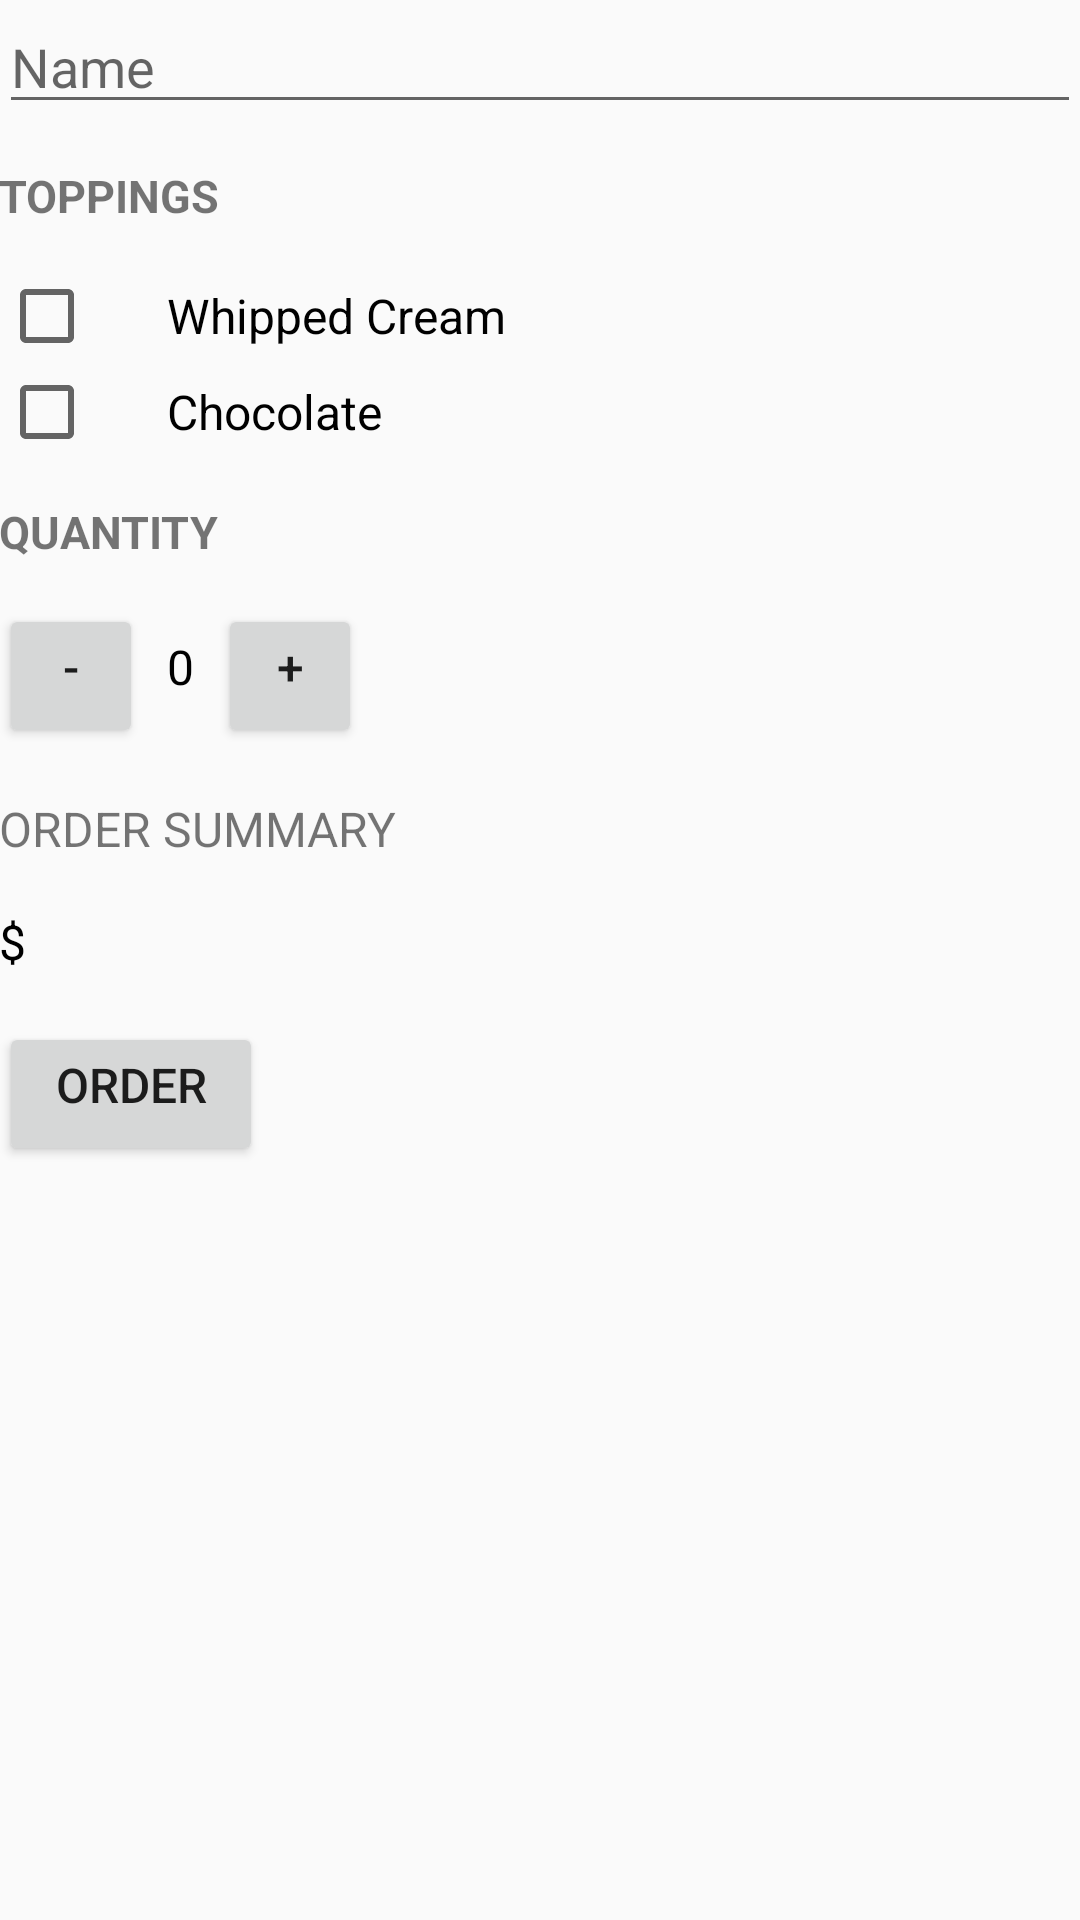

Reconstruct the res/layout file that produces this screen, plus the resources it refers to.
<!-- AndroidManifest.xml: application theme AppTheme -->
<!-- res/layout/activity_main.xml -->
<ScrollView
    xmlns:android="http://schemas.android.com/apk/res/android"
    xmlns:tools="http://schemas.android.com/tools"
    android:layout_width="match_parent"
    android:layout_height="match_parent"
    android:id="@+id/scrollView"
    tools:context=".MainActivity">

    <LinearLayout
    android:layout_width="match_parent"
    android:layout_height="match_parent"
    android:paddingBottom="@dimen/activity_vertical_margin"
    android:paddingLeft="@dimen/activity_horizontal_margin"
    android:paddingRight="@dimen/activity_horizontal_margin"
    android:orientation="vertical"
    android:paddingTop="@dimen/activity_vertical_margin"
    >

        <EditText
            android:layout_width="match_parent"
            android:layout_height="wrap_content"
            android:id="@+id/editText"
            android:hint="Name"
            />

        <TextView
            style="@style/HeaderTextStyle"
            android:text="@string/toppings"/>

    <CheckBox
        android:layout_width="wrap_content"
        android:layout_height="wrap_content"
        android:paddingLeft="24dp"
        android:id="@+id/item_checkbox"
        android:text="Whipped Cream"
        android:textSize="16sp"
        />

        <CheckBox
            android:layout_width="wrap_content"
            android:layout_height="wrap_content"
            android:paddingLeft="24dp"
            android:id="@+id/item_checkbox_2"
            android:text="Chocolate"
            android:textSize="16sp"
            />

        <TextView
            style="@style/HeaderTextStyle"
            android:text="@string/quantity"/>

    <LinearLayout
        android:layout_width="match_parent"
        android:layout_height="wrap_content"
        android:orientation="horizontal">

        <Button
            android:layout_width="48dp"
            android:layout_height="48dp"
            android:text="-"
            android:paddingBottom="16dp"
            android:textAllCaps="true"
            android:textSize="16sp"
            android:id="@+id/minus_button"
            android:onClick="minusQuantity"/>

        <TextView
            android:layout_width="wrap_content"
            android:layout_height="wrap_content"
            android:text="0"
            android:textSize="16sp"
            android:paddingLeft="8dp"
            android:paddingRight="8dp"
            android:textColor="#000"
            android:id="@+id/quantity_text_view" />

        <Button
            android:layout_width="48dp"
            android:layout_height="48dp"
            android:text="+"
            android:paddingBottom="16dp"
            android:textAllCaps="true"
            android:textSize="16sp"
            android:id="@+id/plus_button"
            android:onClick="plusQuantity"/>

    </LinearLayout>


    <TextView
        android:layout_width="wrap_content"
        android:layout_height="wrap_content"
        android:text="Order Summary"
        android:textSize="16sp"
        android:paddingTop="16dp"
        android:paddingBottom="16dp"
        android:textAllCaps="true" />

    <TextView
        android:layout_width="wrap_content"
        android:layout_height="wrap_content"
        android:text="$"
        android:paddingBottom="16dp"
        android:textSize="16sp"
        android:textColor="#000"
        android:id="@+id/order_summary_text_view" />

    <Button
        android:layout_width="wrap_content"
        android:layout_height="wrap_content"
        android:text="Order"
        android:paddingBottom="16dp"
        android:textAllCaps="true"
        android:textSize="16sp"
        android:id="@+id/button"
        android:onClick="submitOrder"/>


</LinearLayout>

</ScrollView>
<!-- resources referenced by this layout -->
<resources>
  <string name="quantity">Quantity</string>
  <string name="toppings">Toppings</string>
  <style name="HeaderTextStyle">
          <item name="android:layout_width">wrap_content</item>
          <item name="android:layout_height">48dp</item>
          <item name="android:gravity">center_vertical</item>
          <item name="android:textAllCaps">true</item>
          <item name="android:textSize">15sp</item>
          <item name="android:textStyle">bold</item>
      </style>
  <style name="AppTheme" parent="Theme.AppCompat.Light.DarkActionBar">
          
          <item name="colorPrimary">#009688</item>
          
          <item name="colorPrimaryDark">#00796B</item>
          
          <item name="colorAccent">#536DFE</item>
      </style>
</resources>
